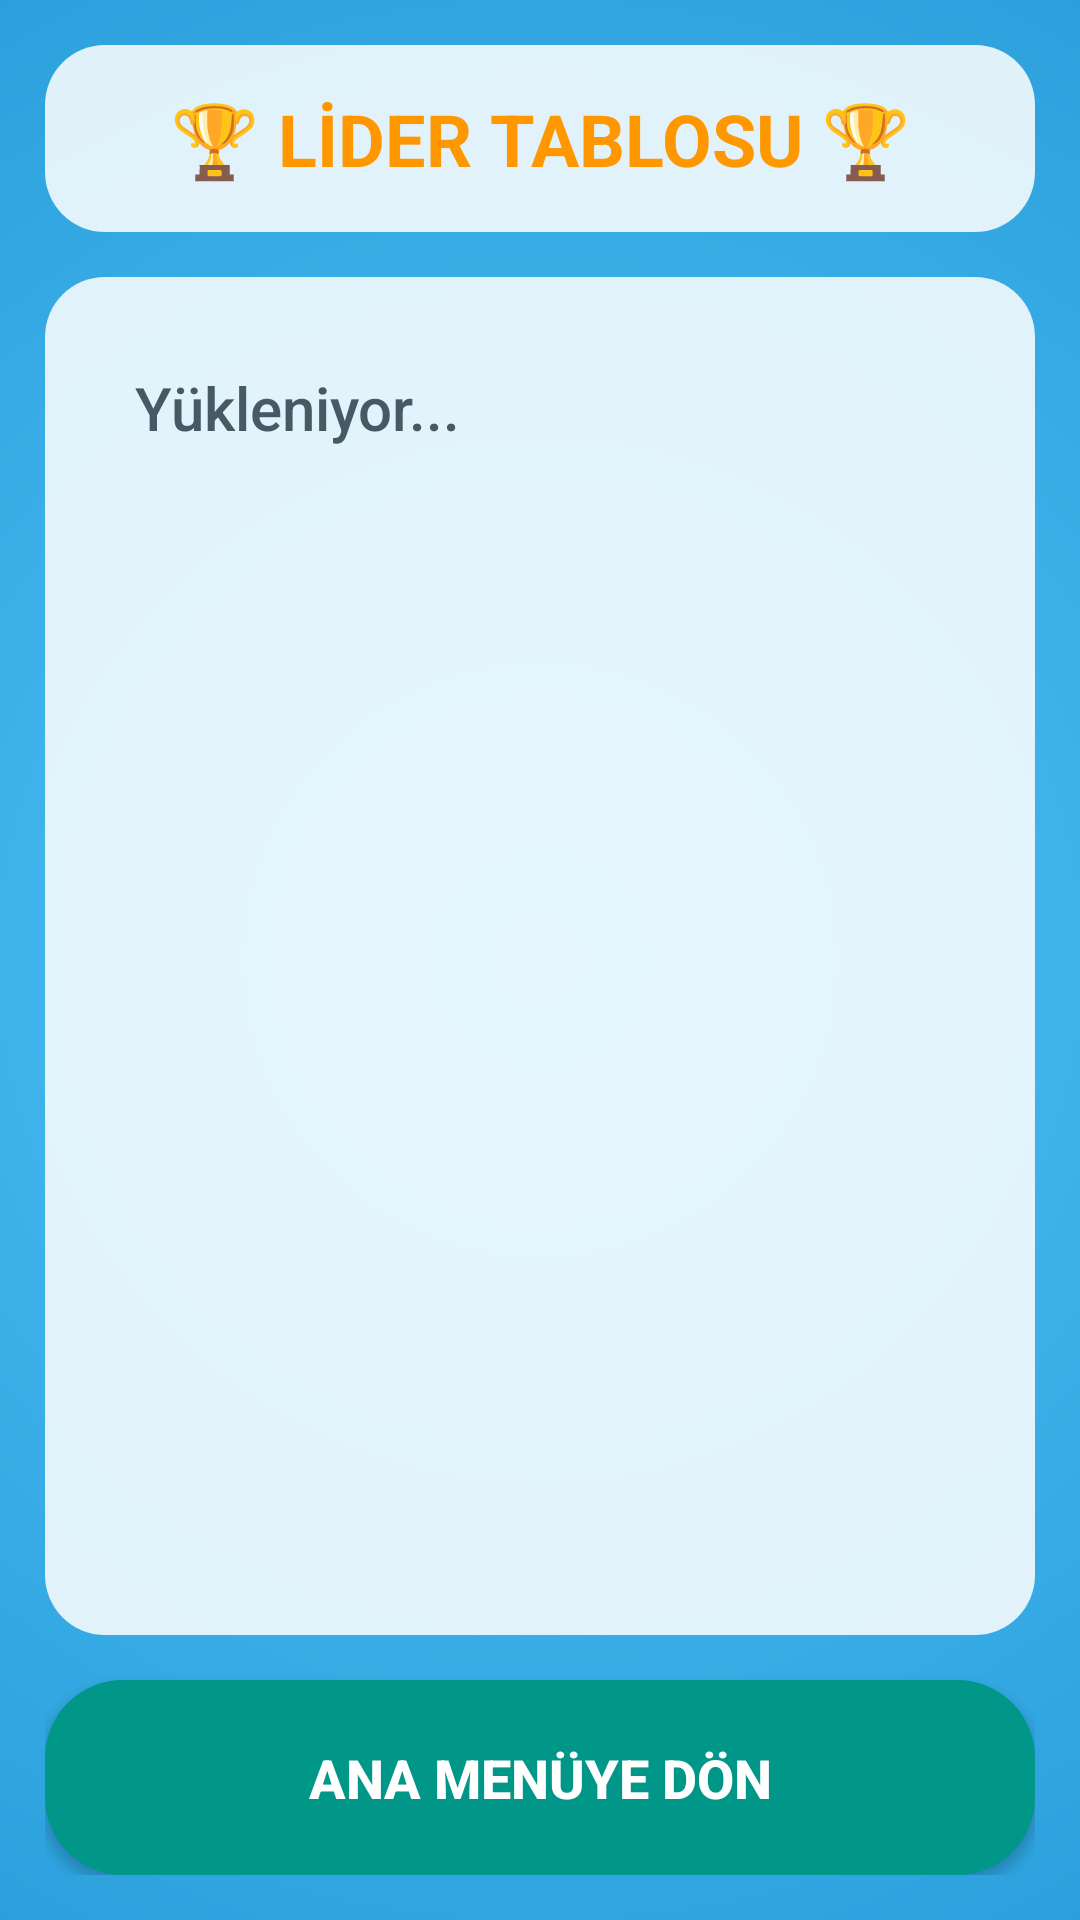

This screen was rendered from an Android layout file. Write that file and the resources it references.
<!-- AndroidManifest.xml: application theme Theme.Yeniproje -->
<!-- res/layout/activity_skor.xml -->
<?xml version="1.0" encoding="utf-8"?>
<LinearLayout xmlns:android="http://schemas.android.com/apk/res/android"
    android:layout_width="match_parent"
    android:layout_height="match_parent"
    android:orientation="vertical"
    android:padding="15dp"
    android:background="@drawable/oyun_arkaplan_gradient">
    <TextView
        android:layout_width="match_parent"
        android:layout_height="wrap_content"
        android:background="@drawable/panel_sekli"
        android:text="🏆 LİDER TABLOSU 🏆"
        android:textSize="24sp"
        android:textStyle="bold"
        android:textColor="#FF9800"
        android:gravity="center"
        android:padding="15dp"
        android:layout_marginBottom="15dp"/>

    <ScrollView
        android:layout_width="match_parent"
        android:layout_height="0dp"
        android:layout_weight="1"
        android:background="@drawable/panel_sekli">

        <TextView
            android:id="@+id/txtSkorListesi"
            android:layout_width="match_parent"
            android:layout_height="wrap_content"
            android:text="Yükleniyor..."
            android:textSize="20sp"
            android:textColor="#455A64"
            android:fontFamily="sans-serif-medium"
            android:lineSpacingExtra="12dp"
            android:padding="10dp"/>
    </ScrollView>

    <androidx.appcompat.widget.AppCompatButton
        android:id="@+id/btnSkorMenu"
        android:layout_width="match_parent"
        android:layout_height="65dp"
        android:text="ANA MENÜYE DÖN"
        android:textSize="18sp"
        android:textStyle="bold"
        android:textColor="#FFF"
        android:background="@drawable/buton_sekli"
        android:backgroundTint="#009688"
        android:layout_marginTop="15dp"/>

</LinearLayout>
<!-- resources referenced by this layout -->
<resources>
  <!-- drawable buton_sekli (drawable) -->
  <?xml version="1.0" encoding="utf-8"?>
  <shape xmlns:android="http://schemas.android.com/apk/res/android" android:shape="rectangle">
      <corners android:radius="25dp" /> <solid android:color="#FFFFFF" /> <stroke android:width="2dp" android:color="#FFFFFF" /> </shape>
  <!-- drawable oyun_arkaplan_gradient (drawable) -->
  <?xml version="1.0" encoding="utf-8"?>
  <shape xmlns:android="http://schemas.android.com/apk/res/android"
      android:shape="rectangle">
      <gradient
          android:type="radial"
          android:centerX="0.5"
          android:centerY="0.5"
          android:gradientRadius="800dp"
          android:startColor="#4FC3F7"
          android:endColor="#0277BD" />
  </shape>
  <!-- drawable panel_sekli (drawable) -->
  <?xml version="1.0" encoding="utf-8"?>
  <shape xmlns:android="http://schemas.android.com/apk/res/android" android:shape="rectangle">
      <corners android:radius="20dp" />
      <solid android:color="#D9FFFFFF" /> <padding android:left="20dp" android:top="20dp" android:right="20dp" android:bottom="20dp"/>
  </shape>
  <style name="Theme.Yeniproje" parent="Base.Theme.Yeniproje" />
  <style name="Base.Theme.Yeniproje" parent="Theme.Material3.DayNight.NoActionBar">
          
          
      </style>
</resources>
